Run: headless pygame with SDL's dummy video driver; simulated clock (each Clock.tick advances the game by its frame time, no real sleeping); random seed 0; keys injected as events and as key.get_pressed() state; no mouse input; restart key SPACE tapped at the start of phases 3 and 4.
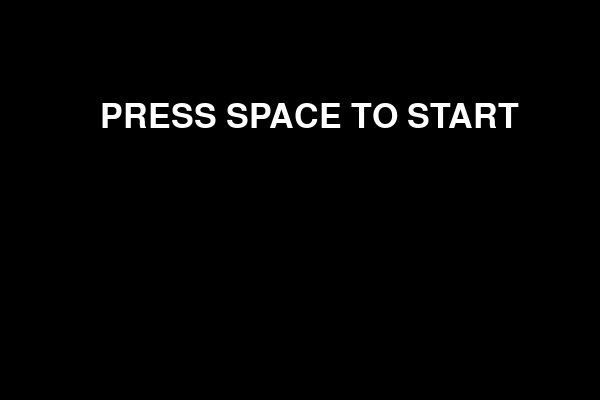
Frame 1 of 4 · flips 1–60 · no input
Frame 2 of 4 · flips 61–180 · tapped SPACE, RETURN · held RIGHT (→), D · screen unchanged from frame 1, image omitted
Frame 3 of 4 · flips 181–300 · tapped SPACE · held DOWN (↓), S · screen unchanged from frame 2, image omitted
Frame 4 of 4 · flips 301–420 · tapped SPACE · held LEFT (←), A, UP (↑), W · screen unchanged from frame 3, image omitted

The pygame program that drew these frames:

import pygame
import sys

#初期化
pygame.init()

# 画面サイズ
WIDTH, HEIGHT = 600, 400

# 色の定義
WHITE = (255, 255, 255)
RED = (255, 0, 0)
BLUE = (0, 0, 255)

# ゲームウィンドウの作成
screen = pygame.display.set_mode((WIDTH, HEIGHT))

# パドルの設定
PADDLE_WIDTH, PADDLE_HEIGHT = 200, 10
paddle_x = (WIDTH - PADDLE_WIDTH) // 2
paddle_y = HEIGHT - 50

# ボールの設定
BALL_RADIUS = 20
ball_x = (WIDTH - BALL_RADIUS) // 2
ball_y = HEIGHT - 80
ball_speed_x = 5
ball_speed_y = 5

# ブロックの設定
BLOCK_WIDTH, BLOCK_HEIGHT = 50, 20
block_rows = 4
block_cols = 12
blocks = []

for row in range(block_rows):
    for col in range(block_cols):
        block = pygame.Rect(col * BLOCK_WIDTH, row * BLOCK_HEIGHT, BLOCK_WIDTH, BLOCK_HEIGHT)
        blocks.append(block)

# ゲーム状態
page = "title"

# title
def title():
    global page
    screen.fill(pygame.Color("BLACK"))
    font = pygame.font.Font(None, 50)
    text = font.render("PRESS SPACE TO START", True, pygame.Color("WHITE"))
    screen.blit(text, (100,100))
    keys = pygame.key.get_pressed()
    if keys[pygame.K_SPACE]:
        page = "main"

def gamestage():
    global page, paddle_x, paddle_y, ball_x, ball_y, ball_speed_x, ball_speed_y

    # パドル操作
    keys = pygame.key.get_pressed()
    if keys[pygame.K_RIGHT] and paddle_x < WIDTH - PADDLE_WIDTH:
        paddle_x += 5
    if keys[pygame.K_LEFT] and paddle_x > 0:
        paddle_x -= 5
    
    # ボールの移動
    ball_x -= ball_speed_x
    ball_y -= ball_speed_y

    # 壁との衝突判定
    if ball_x - BALL_RADIUS < 0 or ball_x + BALL_RADIUS > WIDTH:
        ball_speed_x = -ball_speed_x
    if ball_y - BALL_RADIUS < 0 or ball_y + BALL_RADIUS > HEIGHT:
        ball_speed_y = -ball_speed_y

    # パドルとの衝突判定
    if (
        paddle_x < ball_x < paddle_x + PADDLE_WIDTH
        and paddle_y < ball_y + BALL_RADIUS < paddle_y + PADDLE_HEIGHT
    ):
        ball_speed_y = -ball_speed_y

    # ブロックとの衝突判定 colliderect
    for block in blocks:
        if block.colliderect(pygame.Rect(ball_x - BALL_RADIUS, ball_y - BALL_RADIUS, 2*BALL_RADIUS, 2*BALL_RADIUS)):
            blocks.remove(block)
            ball_speed_y = -ball_speed_y

    # ゲームオーバー判定
    if ball_y + BALL_RADIUS > HEIGHT:
        page = "gameover"

    # 画面描画
    screen.fill(pygame.Color("NAVY"))
    pygame.draw.rect(screen, pygame.Color("CYAN"), (paddle_x, paddle_y, PADDLE_WIDTH, PADDLE_HEIGHT))
    pygame.draw.circle(screen, pygame.Color("CYAN"), (ball_x, ball_y), BALL_RADIUS)

    for block in blocks:
        pygame.draw.rect(screen, RED, block)

# game over
def gameover():
    global page, ball_x, ball_y
    screen.fill(pygame.Color("NAVY"))
    font = pygame.font.Font(None, 100)
    text = font.render("GAME OVER", True, pygame.Color("RED"))
    screen.blit(text, (100,100))
    font = pygame.font.Font(None, 50)
    text = font.render("PRESS SPACE TO RETRY", True, pygame.Color("RED"))
    screen.blit(text, (100,200))
    keys = pygame.key.get_pressed()
    if keys[pygame.K_SPACE]:
        ball_x = (WIDTH - BALL_RADIUS) // 2
        ball_y = HEIGHT - 80
        page = "main"

# ゲームループ
while True:
    # フレームレート設定
    pygame.time.Clock().tick(60)

    if page == "title":
        title()
    elif page == "gameover":
        gameover()
    else:
        gamestage()

    pygame.display.flip()

    for event in pygame.event.get():
        if event.type == pygame.QUIT:
            pygame.quit()
            sys.exit()
